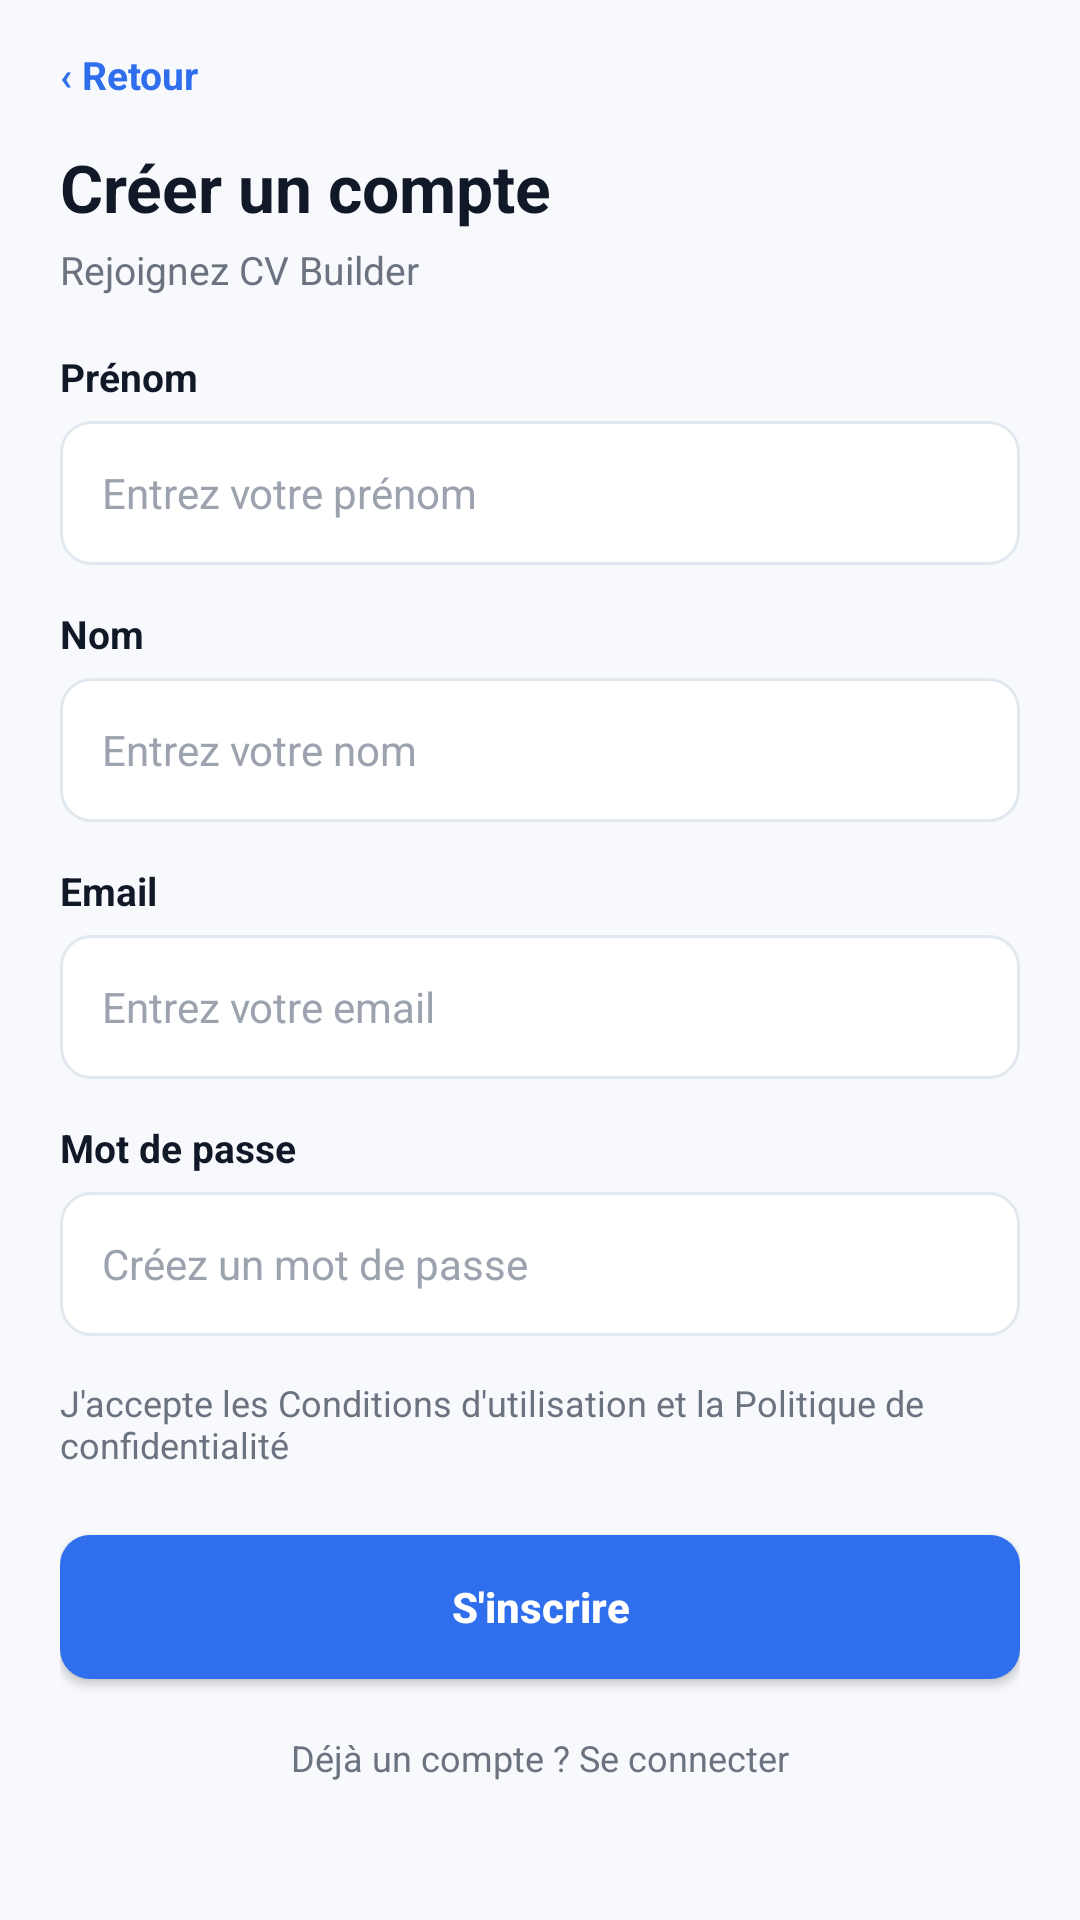

Reconstruct the res/layout file that produces this screen, plus the resources it refers to.
<!-- AndroidManifest.xml: application theme Theme.HireReady -->
<!-- res/layout/activity_register.xml -->
<?xml version="1.0" encoding="utf-8"?>
<LinearLayout xmlns:android="http://schemas.android.com/apk/res/android"
    xmlns:tools="http://schemas.android.com/tools"
    android:id="@id/screenRoot"
    android:layout_width="match_parent"
    android:layout_height="match_parent"
    android:background="@color/app_surface"
    android:orientation="vertical"
    tools:context=".RegisterActivity">

    <ScrollView
        android:layout_width="match_parent"
        android:layout_height="match_parent">

        <LinearLayout style="@style/ScreenBody">
            <TextView
                android:id="@id/backButton"
                style="@style/LinkText"
                android:text="‹ Retour" />

            <TextView
                style="@style/AppTitle"
                android:layout_marginTop="14dp"
                android:text="Créer un compte" />

            <TextView
                style="@style/AppSubtitle"
                android:text="Rejoignez CV Builder" />

            <TextView
                style="@style/LabelText"
                android:layout_marginTop="18dp"
                android:text="Prénom" />

            <EditText
                style="@style/AppField"
                android:hint="Entrez votre prénom" />

            <TextView
                style="@style/LabelText"
                android:text="Nom" />

            <EditText
                style="@style/AppField"
                android:hint="Entrez votre nom" />

            <TextView
                style="@style/LabelText"
                android:text="Email" />

            <EditText
                style="@style/AppField"
                android:hint="Entrez votre email"
                android:inputType="textEmailAddress" />

            <TextView
                style="@style/LabelText"
                android:text="Mot de passe" />

            <EditText
                style="@style/AppField"
                android:hint="Créez un mot de passe"
                android:inputType="textPassword" />

            <TextView
                style="@style/MutedText"
                android:layout_marginBottom="16dp"
                android:text="J'accepte les Conditions d'utilisation et la Politique de confidentialité" />

            <Button
                android:id="@id/registerButton"
                style="@style/AppButtonPrimary"
                android:text="S'inscrire" />

            <TextView
                android:id="@id/loginLink"
                style="@style/MutedText"
                android:layout_gravity="center_horizontal"
                android:layout_marginTop="8dp"
                android:text="Déjà un compte ? Se connecter" />
        </LinearLayout>
    </ScrollView>
</LinearLayout>
<!-- resources referenced by this layout -->
<resources>
  <color name="app_surface">#F7F9FC</color>
  <style name="AppButtonPrimary">
          <item name="android:layout_width">match_parent</item>
          <item name="android:layout_height">48dp</item>
          <item name="android:layout_marginTop">6dp</item>
          <item name="android:layout_marginBottom">10dp</item>
          <item name="android:background">@drawable/bg_button_primary</item>
          <item name="android:textColor">@color/white</item>
          <item name="android:textSize">14sp</item>
          <item name="android:textStyle">bold</item>
          <item name="android:textAllCaps">false</item>
      </style>
  <style name="AppSubtitle">
          <item name="android:layout_width">wrap_content</item>
          <item name="android:layout_height">wrap_content</item>
          <item name="android:textColor">@color/app_muted</item>
          <item name="android:textSize">13sp</item>
          <item name="android:layout_marginTop">4dp</item>
          <item name="android:includeFontPadding">true</item>
      </style>
  <style name="AppTitle">
          <item name="android:layout_width">wrap_content</item>
          <item name="android:layout_height">wrap_content</item>
          <item name="android:textColor">@color/app_ink</item>
          <item name="android:textSize">22sp</item>
          <item name="android:textStyle">bold</item>
          <item name="android:includeFontPadding">true</item>
      </style>
  <style name="LabelText">
          <item name="android:layout_width">wrap_content</item>
          <item name="android:layout_height">wrap_content</item>
          <item name="android:textColor">@color/app_ink</item>
          <item name="android:textSize">13sp</item>
          <item name="android:textStyle">bold</item>
          <item name="android:layout_marginBottom">6dp</item>
      </style>
  <style name="LinkText">
          <item name="android:layout_width">wrap_content</item>
          <item name="android:layout_height">wrap_content</item>
          <item name="android:textColor">@color/splash_blue</item>
          <item name="android:textSize">13sp</item>
          <item name="android:textStyle">bold</item>
      </style>
  <style name="MutedText">
          <item name="android:layout_width">wrap_content</item>
          <item name="android:layout_height">wrap_content</item>
          <item name="android:textColor">@color/app_muted</item>
          <item name="android:textSize">12sp</item>
      </style>
  <style name="ScreenBody">
          <item name="android:layout_width">match_parent</item>
          <item name="android:layout_height">wrap_content</item>
          <item name="android:orientation">vertical</item>
          <item name="android:paddingStart">20dp</item>
          <item name="android:paddingTop">16dp</item>
          <item name="android:paddingEnd">20dp</item>
          <item name="android:paddingBottom">22dp</item>
      </style>
  <style name="Theme.HireReady" parent="Base.Theme.HireReady" />
  <!-- drawable bg_button_primary (drawable) -->
  <?xml version="1.0" encoding="utf-8"?>
  <shape xmlns:android="http://schemas.android.com/apk/res/android">
      <solid android:color="@color/splash_blue" />
      <corners android:radius="10dp" />
  </shape>
  <color name="white">#FFFFFFFF</color>
  <!-- drawable bg_field (drawable) -->
  <?xml version="1.0" encoding="utf-8"?>
  <shape xmlns:android="http://schemas.android.com/apk/res/android">
      <solid android:color="@color/app_card" />
      <stroke android:width="1dp" android:color="@color/app_border" />
      <corners android:radius="10dp" />
  </shape>
  <color name="app_ink">#111827</color>
  <color name="app_muted">#6B7280</color>
  <color name="splash_blue">#2F6FED</color>
  <style name="Base.Theme.HireReady" parent="Theme.Material3.DayNight.NoActionBar">
          
          
      </style>
  <color name="app_card">#FFFFFFFF</color>
  <color name="app_border">#E2E8F0</color>
</resources>
